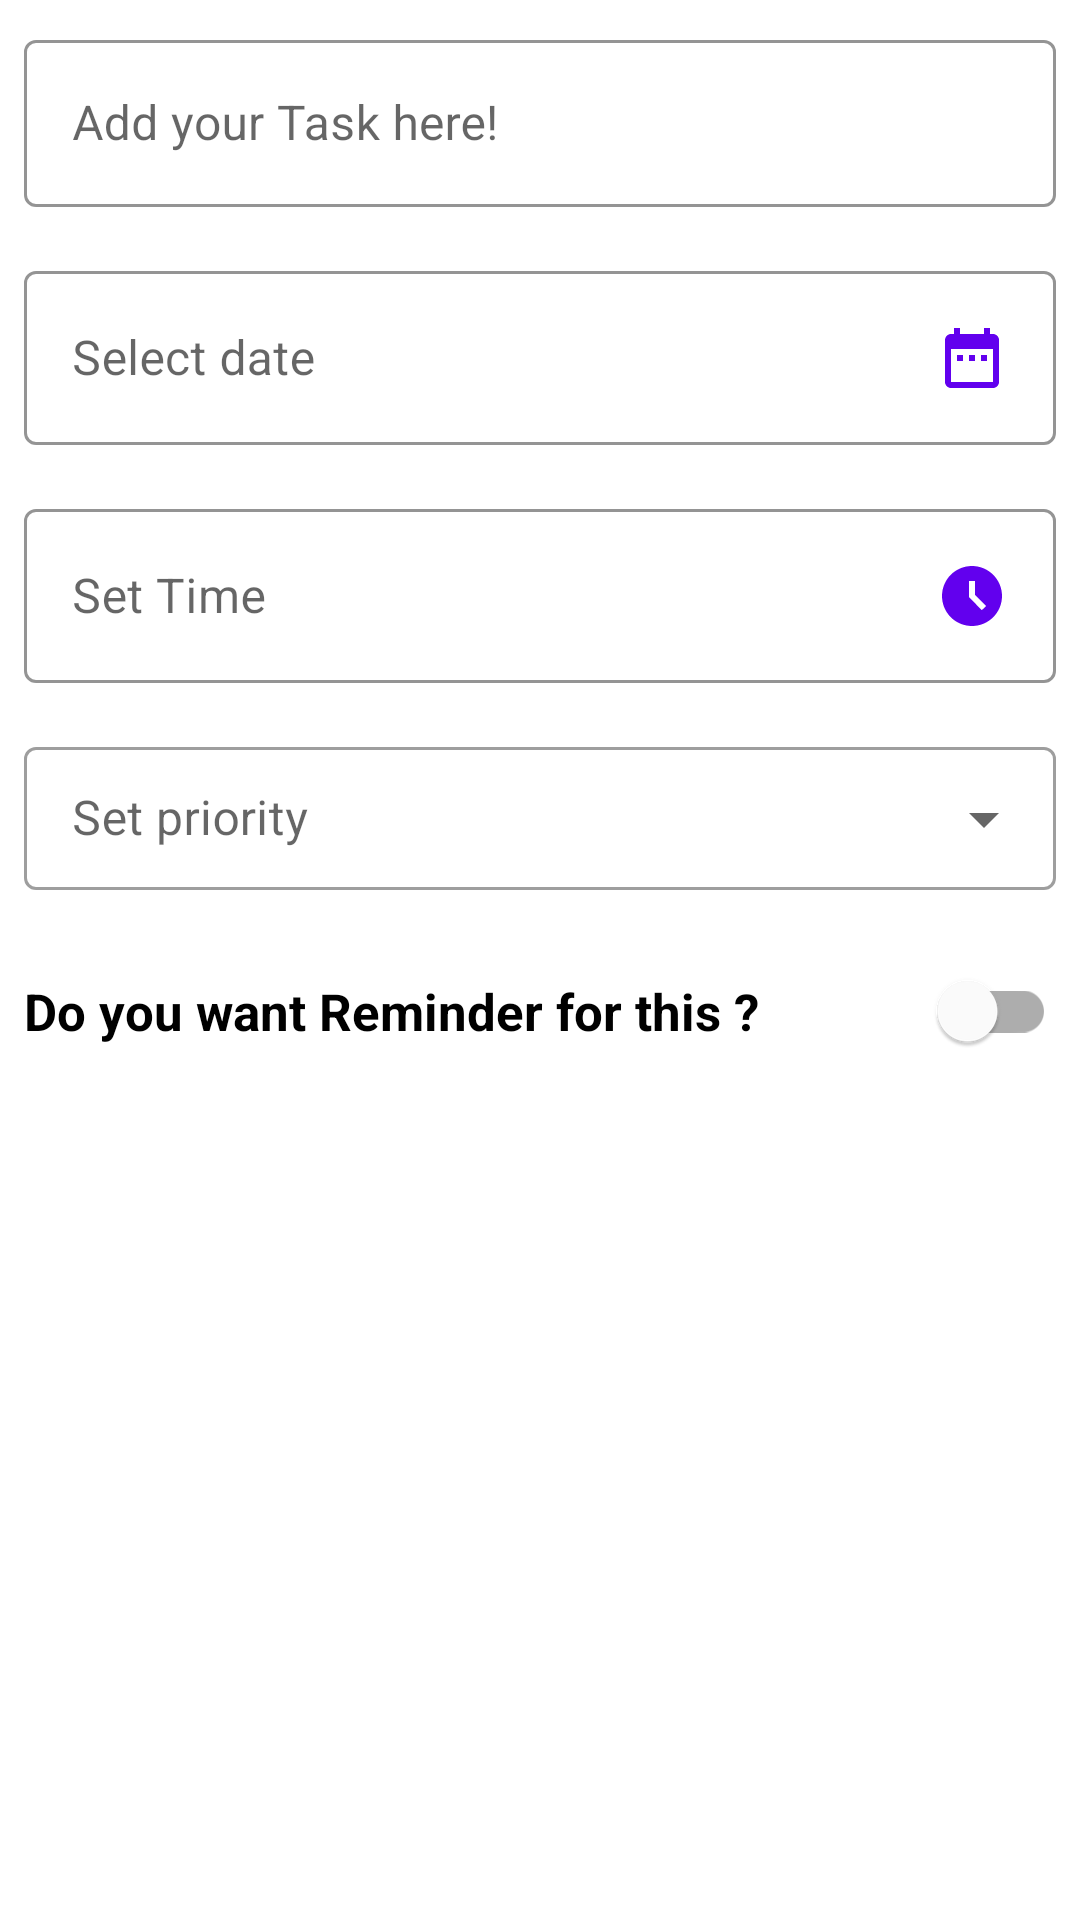

This screen was rendered from an Android layout file. Write that file and the resources it references.
<!-- AndroidManifest.xml: application theme Theme.ListBuzz -->
<!-- res/layout/add_todo_layout.xml -->
<?xml version="1.0" encoding="utf-8"?>
<LinearLayout xmlns:android="http://schemas.android.com/apk/res/android"
    android:layout_width="match_parent"
    android:layout_height="match_parent"
    android:layout_gravity="center_horizontal|center_vertical"
    android:orientation="vertical">


    <com.google.android.material.textfield.TextInputLayout
        android:id="@+id/textInputLayouttodo"
        style="@style/primaryEditText"
        android:layout_width="match_parent"
        android:layout_height="wrap_content"
        android:layout_marginTop="16dp"
        android:hint="@string/title"
        >
    <com.google.android.material.textfield.TextInputEditText
        android:id="@+id/editInputLayout"
        android:layout_width="match_parent"
        android:layout_height="wrap_content"
        android:inputType="text"
        android:imeOptions="actionDone"
        />
    </com.google.android.material.textfield.TextInputLayout>

    <com.google.android.material.textfield.TextInputLayout
        android:id="@+id/dateTextInputLayout"
        style="@style/primaryEditText"
        android:layout_width="match_parent"
        android:layout_height="wrap_content"
        android:clickable="true"
        android:focusable="true"
        android:hint="@string/select_date_for_todo"
        >
        <com.google.android.material.textfield.TextInputEditText
            android:id="@+id/dateEdt"
            android:layout_width="match_parent"
            android:layout_height="wrap_content"
            android:inputType="text"
            android:drawablePadding="8dp"
            android:drawableEnd="@drawable/ic_baseline_data_range_24"
            />
    </com.google.android.material.textfield.TextInputLayout>

    <com.google.android.material.textfield.TextInputLayout
        android:id="@+id/timeTextInputLayout"
        style="@style/primaryEditText"
        android:layout_width="match_parent"
        android:layout_height="wrap_content"
        android:clickable="true"
        android:focusable="true"
        android:hint="@string/select_time_for_todo"
        >
        <com.google.android.material.textfield.TextInputEditText
            android:id="@+id/timeEdt"
            android:layout_width="match_parent"
            android:layout_height="wrap_content"
            android:inputType="text"
            android:drawablePadding="8dp"
            android:drawableEnd="@drawable/ic_baseline_access_time_filled_24"
            />
    </com.google.android.material.textfield.TextInputLayout>

    <com.google.android.material.textfield.TextInputLayout
        android:id="@+id/priorityTextlayout"
        style="@style/Widget.MaterialComponents.TextInputLayout.OutlinedBox.Dense.ExposedDropdownMenu"
        android:layout_width="match_parent"
        android:layout_height="wrap_content"
       android:layout_margin="8dp"
        android:hint="@string/todoPriority"
        >
        <AutoCompleteTextView
            android:id="@+id/etPrioritySpinner"
            android:layout_width="match_parent"
            android:layout_height="wrap_content"
            android:inputType="none"
            android:labelFor="@+id/etPrioritySpinner"
            />
    </com.google.android.material.textfield.TextInputLayout>

<com.google.android.material.switchmaterial.SwitchMaterial
    android:id="@+id/reminderSwitch"
    style="@style/switchReminder"
    android:layout_width="match_parent"
    android:layout_height="wrap_content"
/>
</LinearLayout>
<!-- resources referenced by this layout -->
<resources>
  <!-- drawable ic_baseline_access_time_filled_24 (drawable) -->
  <vector android:height="24dp" android:tint="@color/design_default_color_primary"
      android:viewportHeight="24" android:viewportWidth="24"
      android:width="24dp" xmlns:android="http://schemas.android.com/apk/res/android">
      <path android:fillColor="@android:color/white" android:pathData="M11.99,2C6.47,2 2,6.48 2,12s4.47,10 9.99,10C17.52,22 22,17.52 22,12S17.52,2 11.99,2zM15.29,16.71L11,12.41V7h2v4.59l3.71,3.71L15.29,16.71z"/>
  </vector>
  <!-- drawable ic_baseline_data_range_24 (drawable) -->
  <vector android:height="24dp" android:tint="@color/design_default_color_primary"
      android:viewportHeight="24" android:viewportWidth="24"
      android:width="24dp" xmlns:android="http://schemas.android.com/apk/res/android">
    <path android:fillColor="@android:color/white" android:pathData="M9,11L7,11v2h2v-2zM13,11h-2v2h2v-2zM17,11h-2v2h2v-2zM19,4h-1L18,2h-2v2L8,4L8,2L6,2v2L5,4c-1.11,0 -1.99,0.9 -1.99,2L3,20c0,1.1 0.89,2 2,2h14c1.1,0 2,-0.9 2,-2L21,6c0,-1.1 -0.9,-2 -2,-2zM19,20L5,20L5,9h14v11z"/>
  </vector>
  <string name="select_date_for_todo">Select date</string>
  <string name="select_time_for_todo">Set Time</string>
  <string name="title">Add your Task here!</string>
  <string name="todoPriority">Set priority</string>
  <style name="primaryEditText" parent="Widget.MaterialComponents.TextInputLayout.OutlinedBox">
          <item name="hintAnimationEnabled">true</item>
          <item name="android:textSize">14sp</item>
          <item name="android:textColor">@color/title_text_color</item>
          <item name="backgroundTint">@color/purple_700</item>
          <item name="boxStrokeColor">@color/purple_700</item>
          <item name="android:layout_margin">8dp</item>
      </style>
  <style name="switchReminder">
          <item name="android:text">@string/add_reminder</item>
          <item name="android:textColor">@color/title_text_color</item>
          <item name="android:textSize">17sp</item>
          <item name="android:textStyle">bold</item>
          <item name="android:layout_margin">8dp</item>
      </style>
  <style name="Theme.ListBuzz" parent="Theme.MaterialComponents.DayNight.DarkActionBar">
          
          <item name="colorPrimary">@color/purple_500</item>
          <item name="colorPrimaryVariant">@color/purple_700</item>
          <item name="colorOnPrimary">@color/white</item>
          
          <item name="colorSecondary">@color/teal_200</item>
          <item name="colorSecondaryVariant">@color/teal_700</item>
          <item name="colorOnSecondary">@color/black</item>
          
          <item name="android:statusBarColor" tools:targetApi="l">?attr/colorPrimaryVariant</item>
  
          
  
      </style>
  <color name="title_text_color">#000000</color>
  <color name="purple_700">#FF3700B3</color>
  <string name="add_reminder">Do you want Reminder for this ?</string>
  <color name="purple_500">#FF6200EE</color>
  <color name="white">#FFFFFFFF</color>
  <color name="teal_200">#FF03DAC5</color>
  <color name="teal_700">#FF018786</color>
  <color name="black">#FF000000</color>
</resources>
